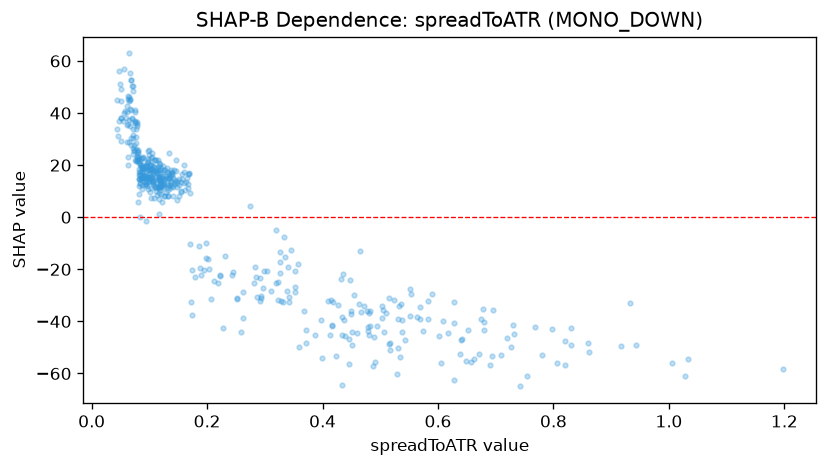

The table this chart was drawn from, first rows:
feature_value, shap_value
0.077, 21.64
0.2121, -24.55
0.0846, 17.19
0.1879, -19.51
0.0679, 27.72
0.2014, -16.07
0.1205, 14.08
0.1036, 18.36
0.1955, -20.33
0.168, 17.09
0.1325, 14.96
0.2443, -21.21
0.1471, 13.2
0.0692, 38.13
0.2071, -31.48
0.2229, -22.36
0.1237, 12.64
0.1178, 17.95
0.1476, 13.81
0.3271, -21.32
0.1088, 19.38
0.0917, 13.67
0.1067, 17.59
0.0982, 15.61
0.1236, 19.83
0.0669, 41.66
0.0624, 46.65
0.0879, 17.45
0.089, 16.38
0.1123, 11.21
0.1006, 14.56
0.1452, 13.34
0.0515, 38.07
0.0479, 36.97
0.0455, 31.09
0.0884, 18.77
0.1661, 16.63
0.1733, -20.44
0.0895, 18.35
0.095, 12.61
0.1864, -11.11
0.0573, 40.89
0.1051, 15.55
0.1244, 17.46
0.0819, 14.53
0.0654, 44.47
0.0701, 50.23
0.0506, 49.41
0.0874, 12.55
0.0831, 16.08
0.0439, 33.71
0.0757, 36.27
0.1113, 17.66
0.0986, 13.88
0.0604, 28.98
0.0661, 34.87
0.1411, 15.01
0.0711, 26.76
0.1307, 18.79
0.0805, 24.94
... 435 more rows
